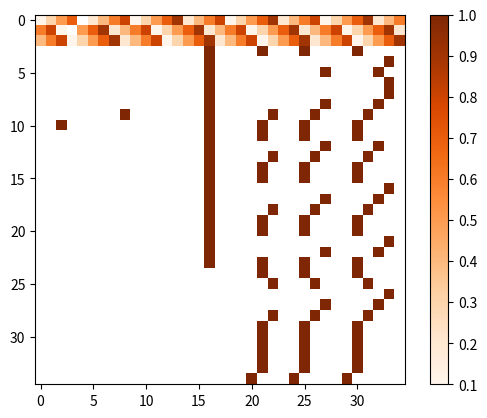

Generate this figure with matplotlib:
import numpy as np
import matplotlib.pyplot as plt

class HeatmapGenerator:
    def __init__(self, data, cmap='Oranges'):
        self.data = np.array(data)
        if self.data.ndim != 2:
            raise ValueError("Los datos deben ser una matriz bidimensional")
        self.data = np.where(self.data == 0, np.nan, self.data)
        self.cmap = cmap

    def plot(self, annotate=False):
        plt.imshow(self.data, cmap=self.cmap, interpolation='nearest')
        plt.colorbar()
        if annotate:
            for i in range(self.data.shape[0]):
                for j in range(self.data.shape[1]):
                    if not np.isnan(self.data[i, j]):
                        plt.text(j, i, f'{self.data[i, j]:.2f}', ha='center', va='center')

        plt.show()
np.random.seed(2)
cuadricula_35x35 = [
[0.1, 0.3, 0.5, 0.7, 0, 0.2, 0.4, 0.6, 0.8, 0.1, 0.3, 0.5, 0.7, 0.9, 0.2, 0.4, 0.6, 0.8, 0.1, 0.3, 0.5, 0.7, 0.9, 0.2, 0.4, 0.6, 0.8, 0.1, 0.3, 0.5, 0.7, 0.9, 0.2, 0.4, 0.6],
    [0.6, 0.8, 0.1, 0, 0.5, 0.7, 0.9, 0.2, 0.4, 0.6, 0.8, 0.1, 0.3, 0.5, 0.7, 0.9, 0.2, 0.4, 0.6, 0.8, 0.1, 0.3, 0.5, 0.7, 0.9, 0.2, 0.4, 0.6, 0.8, 0.1, 0.3, 0.5, 0.7, 0.9, 0.2],
    [0.4, 0.6, 0.8, 0.1, 0.3, 0.5, 0.7, 0.9, 0.2, 0.4, 0.6, 0.8, 0.1, 0.3, 0.5, 0.7, 0.9, 0.2, 0.4, 0.6, 0.8, 0.1, 0.3, 0.5, 0.7, 0.9, 0.2, 0.4, 0.6, 0.8, 0.1, 0.3, 0.5, 0.7, 0.9],
    [0, 0, 0, 0, 0, 0, 0, 0, 0, 0, 0, 0, 0, 0, 0, 0, 1, 0, 0, 0, 0, 1, 0, 0, 0, 1, 0, 0, 0, 0, 1, 0, 0, 0, 0],    
    [0, 0, 0, 0, 0, 0, 0, 0, 0, 0, 0, 0, 0, 0, 0, 0, 1, 0, 0, 0, 0, 0, 0, 0, 0, 0, 0, 0, 0, 0, 0, 0, 0, 1, 0],
    [0, 0, 0, 0, 0, 0, 0, 0, 0, 0, 0, 0, 0, 0, 0, 0, 1, 0, 0, 0, 0, 0, 0, 0, 0, 0, 0, 1, 0, 0, 0, 0, 1, 0, 0],
    [0, 0, 0, 0, 0, 0, 0, 0, 0, 0, 0, 0, 0, 0, 0, 0, 1, 0, 0, 0, 0, 0, 0, 0, 0, 0, 0, 0, 0, 0, 0, 0, 0, 1, 0],
    [0, 0, 0, 0, 0, 0, 0, 0, 0, 0, 0, 0, 0, 0, 0, 0, 1, 0, 0, 0, 0, 0, 0, 0, 0, 0, 0, 0, 0, 0, 0, 0, 0, 1, 0],
    [0, 0, 0, 0, 0, 0, 0, 0, 0, 0, 0, 0, 0, 0, 0, 0, 1, 0, 0, 0, 0, 0, 0, 0, 0, 0, 0, 1, 0, 0, 0, 0, 1, 0, 0],
    [0, 0, 0, 0, 0, 0, 0, 0, 1, 0, 0, 0, 0, 0, 0, 0, 1, 0, 0, 0, 0, 0, 1, 0, 0, 0, 1, 0, 0, 0, 0, 1, 0, 0, 0],
    [0, 0, 1, 0, 0, 0, 0, 0, 0, 0, 0, 0, 0, 0, 0, 0, 1, 0, 0, 0, 0, 1, 0, 0, 0, 1, 0, 0, 0, 0, 1, 0, 0, 0, 0],
    [0, 0, 0, 0, 0, 0, 0, 0, 0, 0, 0, 0, 0, 0, 0, 0, 1, 0, 0, 0, 0, 1, 0, 0, 0, 1, 0, 0, 0, 0, 1, 0, 0, 0, 0],
    [0, 0, 0, 0, 0, 0, 0, 0, 0, 0, 0, 0, 0, 0, 0, 0, 1, 0, 0, 0, 0, 0, 0, 0, 0, 0, 0, 1, 0, 0, 0, 0, 1, 0, 0],
    [0, 0, 0, 0, 0, 0, 0, 0, 0, 0, 0, 0, 0, 0, 0, 0, 1, 0, 0, 0, 0, 0, 1, 0, 0, 0, 1, 0, 0, 0, 0, 1, 0, 0, 0],
    [0, 0, 0, 0, 0, 0, 0, 0, 0, 0, 0, 0, 0, 0, 0, 0, 1, 0, 0, 0, 0, 1, 0, 0, 0, 1, 0, 0, 0, 0, 1, 0, 0, 0, 0],
    [0, 0, 0, 0, 0, 0, 0, 0, 0, 0, 0, 0, 0, 0, 0, 0, 1, 0, 0, 0, 0, 1, 0, 0, 0, 1, 0, 0, 0, 0, 1, 0, 0, 0, 0],
    [0, 0, 0, 0, 0, 0, 0, 0, 0, 0, 0, 0, 0, 0, 0, 0, 1, 0, 0, 0, 0, 0, 0, 0, 0, 0, 0, 0, 0, 0, 0, 0, 0, 1, 0],
    [0, 0, 0, 0, 0, 0, 0, 0, 0, 0, 0, 0, 0, 0, 0, 0, 1, 0, 0, 0, 0, 0, 0, 0, 0, 0, 0, 1, 0, 0, 0, 0, 1, 0, 0],
    [0, 0, 0, 0, 0, 0, 0, 0, 0, 0, 0, 0, 0, 0, 0, 0, 1, 0, 0, 0, 0, 0, 1, 0, 0, 0, 1, 0, 0, 0, 0, 1, 0, 0, 0],
    [0, 0, 0, 0, 0, 0, 0, 0, 0, 0, 0, 0, 0, 0, 0, 0, 1, 0, 0, 0, 0, 1, 0, 0, 0, 1, 0, 0, 0, 0, 1, 0, 0, 0, 0],
    [0, 0, 0, 0, 0, 0, 0, 0, 0, 0, 0, 0, 0, 0, 0, 0, 1, 0, 0, 0, 0, 1, 0, 0, 0, 1, 0, 0, 0, 0, 1, 0, 0, 0, 0],
    [0, 0, 0, 0, 0, 0, 0, 0, 0, 0, 0, 0, 0, 0, 0, 0, 1, 0, 0, 0, 0, 0, 0, 0, 0, 0, 0, 0, 0, 0, 0, 0, 0, 1, 0],
    [0, 0, 0, 0, 0, 0, 0, 0, 0, 0, 0, 0, 0, 0, 0, 0, 1, 0, 0, 0, 0, 0, 0, 0, 0, 0, 0, 1, 0, 0, 0, 0, 1, 0, 0],
    [0, 0, 0, 0, 0, 0, 0, 0, 0, 0, 0, 0, 0, 0, 0, 0, 1, 0, 0, 0, 0, 1, 0, 0, 0, 1, 0, 0, 0, 0, 1, 0, 0, 0, 0],
    [0, 0, 0, 0, 0, 0, 0, 0, 0, 0, 0, 0, 0, 0, 0, 0, 0, 0, 0, 0, 0, 1, 0, 0, 0, 1, 0, 0, 0, 0, 1, 0, 0, 0, 0],
    [0, 0, 0, 0, 0, 0, 0, 0, 0, 0, 0, 0, 0, 0, 0, 0, 0, 0, 0, 0, 0, 0, 1, 0, 0, 0, 1, 0, 0, 0, 0, 1, 0, 0, 0],
    [0, 0, 0, 0, 0, 0, 0, 0, 0, 0, 0, 0, 0, 0, 0, 0, 0, 0, 0, 0, 0, 0, 0, 0, 0, 0, 0, 0, 0, 0, 0, 0, 0, 1, 0],
    [0, 0, 0, 0, 0, 0, 0, 0, 0, 0, 0, 0, 0, 0, 0, 0, 0, 0, 0, 0, 0, 0, 0, 0, 0, 0, 0, 1, 0, 0, 0, 0, 1, 0, 0],
    [0, 0, 0, 0, 0, 0, 0, 0, 0, 0, 0, 0, 0, 0, 0, 0, 0, 0, 0, 0, 0, 0, 1, 0, 0, 0, 1, 0, 0, 0, 0, 1, 0, 0, 0],
    [0, 0, 0, 0, 0, 0, 0, 0, 0, 0, 0, 0, 0, 0, 0, 0, 0, 0, 0, 0, 0, 1, 0, 0, 0, 1, 0, 0, 0, 0, 1, 0, 0, 0, 0],
    [0, 0, 0, 0, 0, 0, 0, 0, 0, 0, 0, 0, 0, 0, 0, 0, 0, 0, 0, 0, 0, 1, 0, 0, 0, 1, 0, 0, 0, 0, 1, 0, 0, 0, 0],
    [0, 0, 0, 0, 0, 0, 0, 0, 0, 0, 0, 0, 0, 0, 0, 0, 0, 0, 0, 0, 0, 1, 0, 0, 0, 1, 0, 0, 0, 0, 1, 0, 0, 0, 0],
    [0, 0, 0, 0, 0, 0, 0, 0, 0, 0, 0, 0, 0, 0, 0, 0, 0, 0, 0, 0, 0, 1, 0, 0, 0, 1, 0, 0, 0, 0, 1, 0, 0, 0, 0],
    [0, 0, 0, 0, 0, 0, 0, 0, 0, 0, 0, 0, 0, 0, 0, 0, 0, 0, 0, 0, 0, 1, 0, 0, 0, 1, 0, 0, 0, 0, 1, 0, 0, 0, 0],
    [0, 0, 0, 0, 0, 0, 0, 0, 0, 0, 0, 0, 0, 0, 0, 0, 0, 0, 0, 0, 1, 0, 0, 0, 1, 0, 0, 0, 0, 1, 0, 0, 0, 0, 0]
]
heatmap = HeatmapGenerator(cuadricula_35x35, cmap='Oranges')
heatmap.plot(annotate=False)